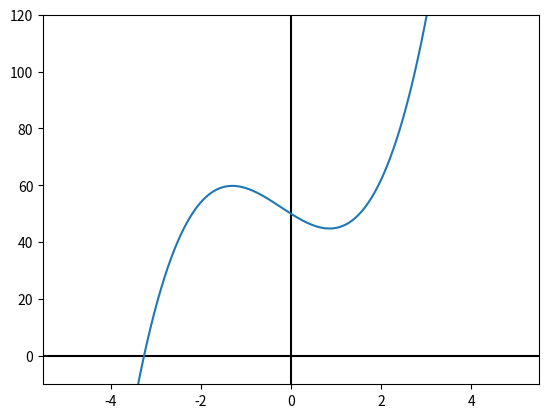

Python code for this plot:
#!/usr/bin/env python3
# -*- coding: utf-8 -*-
"""
Created on Fri Jun  3 20:21:15 2022

@author: julianhamre
"""

from matplotlib import pyplot as plt
import numpy as np

def reverse(a):
     r = []
     count = -1
     for i in a:
         r.append(a[count])
         count -= 1
     return r


class polynomial:
    def __init__(self, coef):
        self.coef = coef
        self.r_coef = reverse(coef)
        
    def get_coefficients(self):
        a = []
        for i in self.coef:
            a.append(i)
        return a
    
    def evaluate(self, x):
        y = self.r_coef[0]
        for i in range(1, len(self.r_coef)):
            term = self.r_coef[i]*x**i
            y += term
        return y
             
    def differenciate(self):
       f = self.r_coef
       d = []
       for i in range(1, len(f)):
           d.append(i*f[i])
       return polynomial(reverse(d))
   
    def add_constant(self, value):
        constant = self.coef[-1]
        self.coef.remove(constant)
        constant += value
        self.coef.append(constant)
        self.r_coef = reverse(self.coef)
        
    def get_extremum(self, start_value):
        fd = self.differenciate()
        solve = pol_solve(fd, start_value)
        return [solve, self.evaluate(solve)]
     
        

class poly2(polynomial):
    def __init__(self, coef):
        length = len(coef)
        if length != 3:
            raise IndexError(f"Second degree polynomials must have 3 coefficients, got {length} coefficients")
        super().__init__(coef)

    def abc_solve(self):
        a = self.coef[0]
        b = self.coef[1]
        c = self.coef[2]
        sq_statement = b**2 - 4*a*c
        
        if sq_statement > 0:
            x1 = (-b + np.sqrt(sq_statement)) / (2*a)
            x2 = (-b - np.sqrt(sq_statement)) / (2*a)
            return [x1, x2]
        elif sq_statement == 0:
            x = -b / (2*a)
            return x
        else:
            raise RuntimeError(f"{self} has no roots")
    
    
class grav_poly2(poly2):
    def __init__(self, velocity):
        grav = 9.81
        a = - 1./2*grav
        b = velocity
        coef = [a, b, 0]
        super().__init__(coef)
        
         

def pol_plot(polynomial, start, end):
    x = np.linspace(start, end, 1001)
    y = polynomial.evaluate(x)
    plt.ylim(-10, 120)
    plt.axvline(color="k")
    plt.axhline(color="k")
    plt.plot(x, y)
    plt.show()

def pol_solve(polynomial, start_value):
    f = polynomial
    fd = f.differenciate()
    x = start_value
    count = 0
    while abs(f.evaluate(x)) > 0.000001:
        if count > 100:
            raise RuntimeError("No root found after 100 iterations")
        x = x - f.evaluate(x) / fd.evaluate(x)
        count += 1
    return x

"""
def solve_next_root(polynomial, start_value):
     f = polynomial
     fd = f.differenciate()
     if
"""
    

"""
a = [1, 2, 3]

g = poly2(a)
gd = g.differenciate()
print(gd.coef)
"""








a = [3, 2, -10, 50]



g = polynomial(a)
print(g.get_coefficients())

pol_plot(g, -5, 5)

print(g.get_extremum(-5))









"""
a = [9.81, 22]
p = polynomial(a)

print(pol_solve(p, 1))

"""

"""
print(f.evaluate(5))
print(type(f))
print(type("hello"))

#print(pol_solve(f, 10000))
"""

"""
f.add_constant(-3)
print(f.get_coefficients())
fd = f.differenciate()
print(fd.get_coefficients())
fd.add_constant(4)
print(fd.get_coefficients())
"""

#pol_plot(f, -2, 2)
#print(f.evaluate(3))
#print(f.get_coefficients())
#print(f.reverse)
#print("f dif", f.differenciate())
#print("g dif", g.differenciate())



"""
x = [0, 1, 2, 3, 4, 5]
y = [0, 1, 4, 9, 16, 25]

trend = np.polyfit(x, y, 2)
fn = np.poly1d(trend)

print(trend)
print(fn)
"""